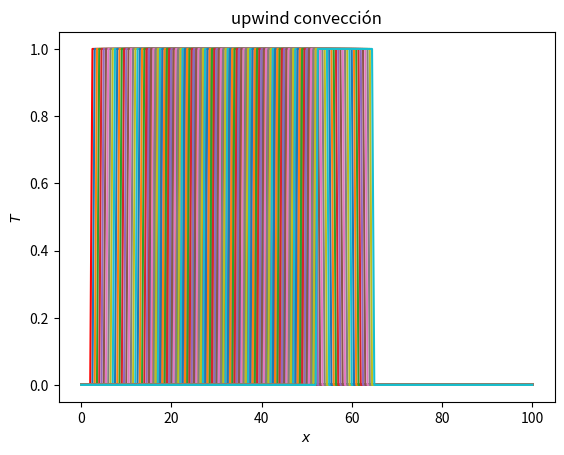

Write the Python code that produced this figure.
# Javier Mariño
## UPWIND CONVECCION ##
import matplotlib.pyplot as plt
import numpy as np

dimt = 100 # número de iteraciones temporales
deltat = 0.01; deltax = 0.5; C = 1.0; u = C*deltax/deltat
N = 200 # parámetros naturales de la discretización

T = np.zeros(N+1); T[5:30]=np.ones(25)*1; #T[N]=10 # vector inicial, con las c.i. que queramos
Tnew = T.copy()

plt.close('all')
plt.plot(np.arange(N+1)*deltax,T,'-r'); plt.pause(0.000001) # primera representacion

for n in range(dimt):

	for i in range(1,N):
		Tnew[i] = T[i]-C*(T[i]-T[i-1]) # calculamos el siguiente vector punto por punto
	T = Tnew.copy()

	#cc##
	T[N]=T[N-1]
	
	if n%1==0:
		#plt.clf()
		plt.plot(np.arange(N+1)*deltax,T) #un plot un poco más discretizado para liberar memoria de python
		plt.pause(0.000001)
		plt.show()

plt.xlabel('$x$')
plt.ylabel('$T$')
plt.title('upwind convección')